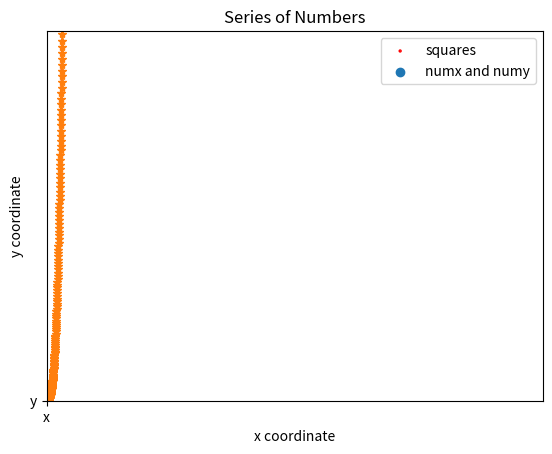

Python code for this plot: (Note: this script raises an exception after producing the figure.)
import matplotlib.pyplot as plt
cubic = []
numx = list(range(1,5001))
#First five cubic [1,8,27,64,125]
numy = [x**3 for x in numx]
plt.scatter(numx,numy,c=numy,cmap = plt.cm.Blues, edgecolor = 'red', s=2)
plt.scatter('x', 'y')
#cmap = plt.cm.Blues,
#set the range for each axis
plt.axis([0,5500,0,5500000])
plt.plot(cubic, marker='o', linewidth=5)
plt.plot(numx, numy, marker = '*')
plt.title("Series of Numbers")
plt.xlabel("x coordinate")
plt.ylabel("y coordinate")
plt.legend(["squares", "numx and numy"])
plt.show()
plt.savefig('d\\bleh.png')
plt.savefig("d\\bleh2.npg", bbox_inches = 'tight')
